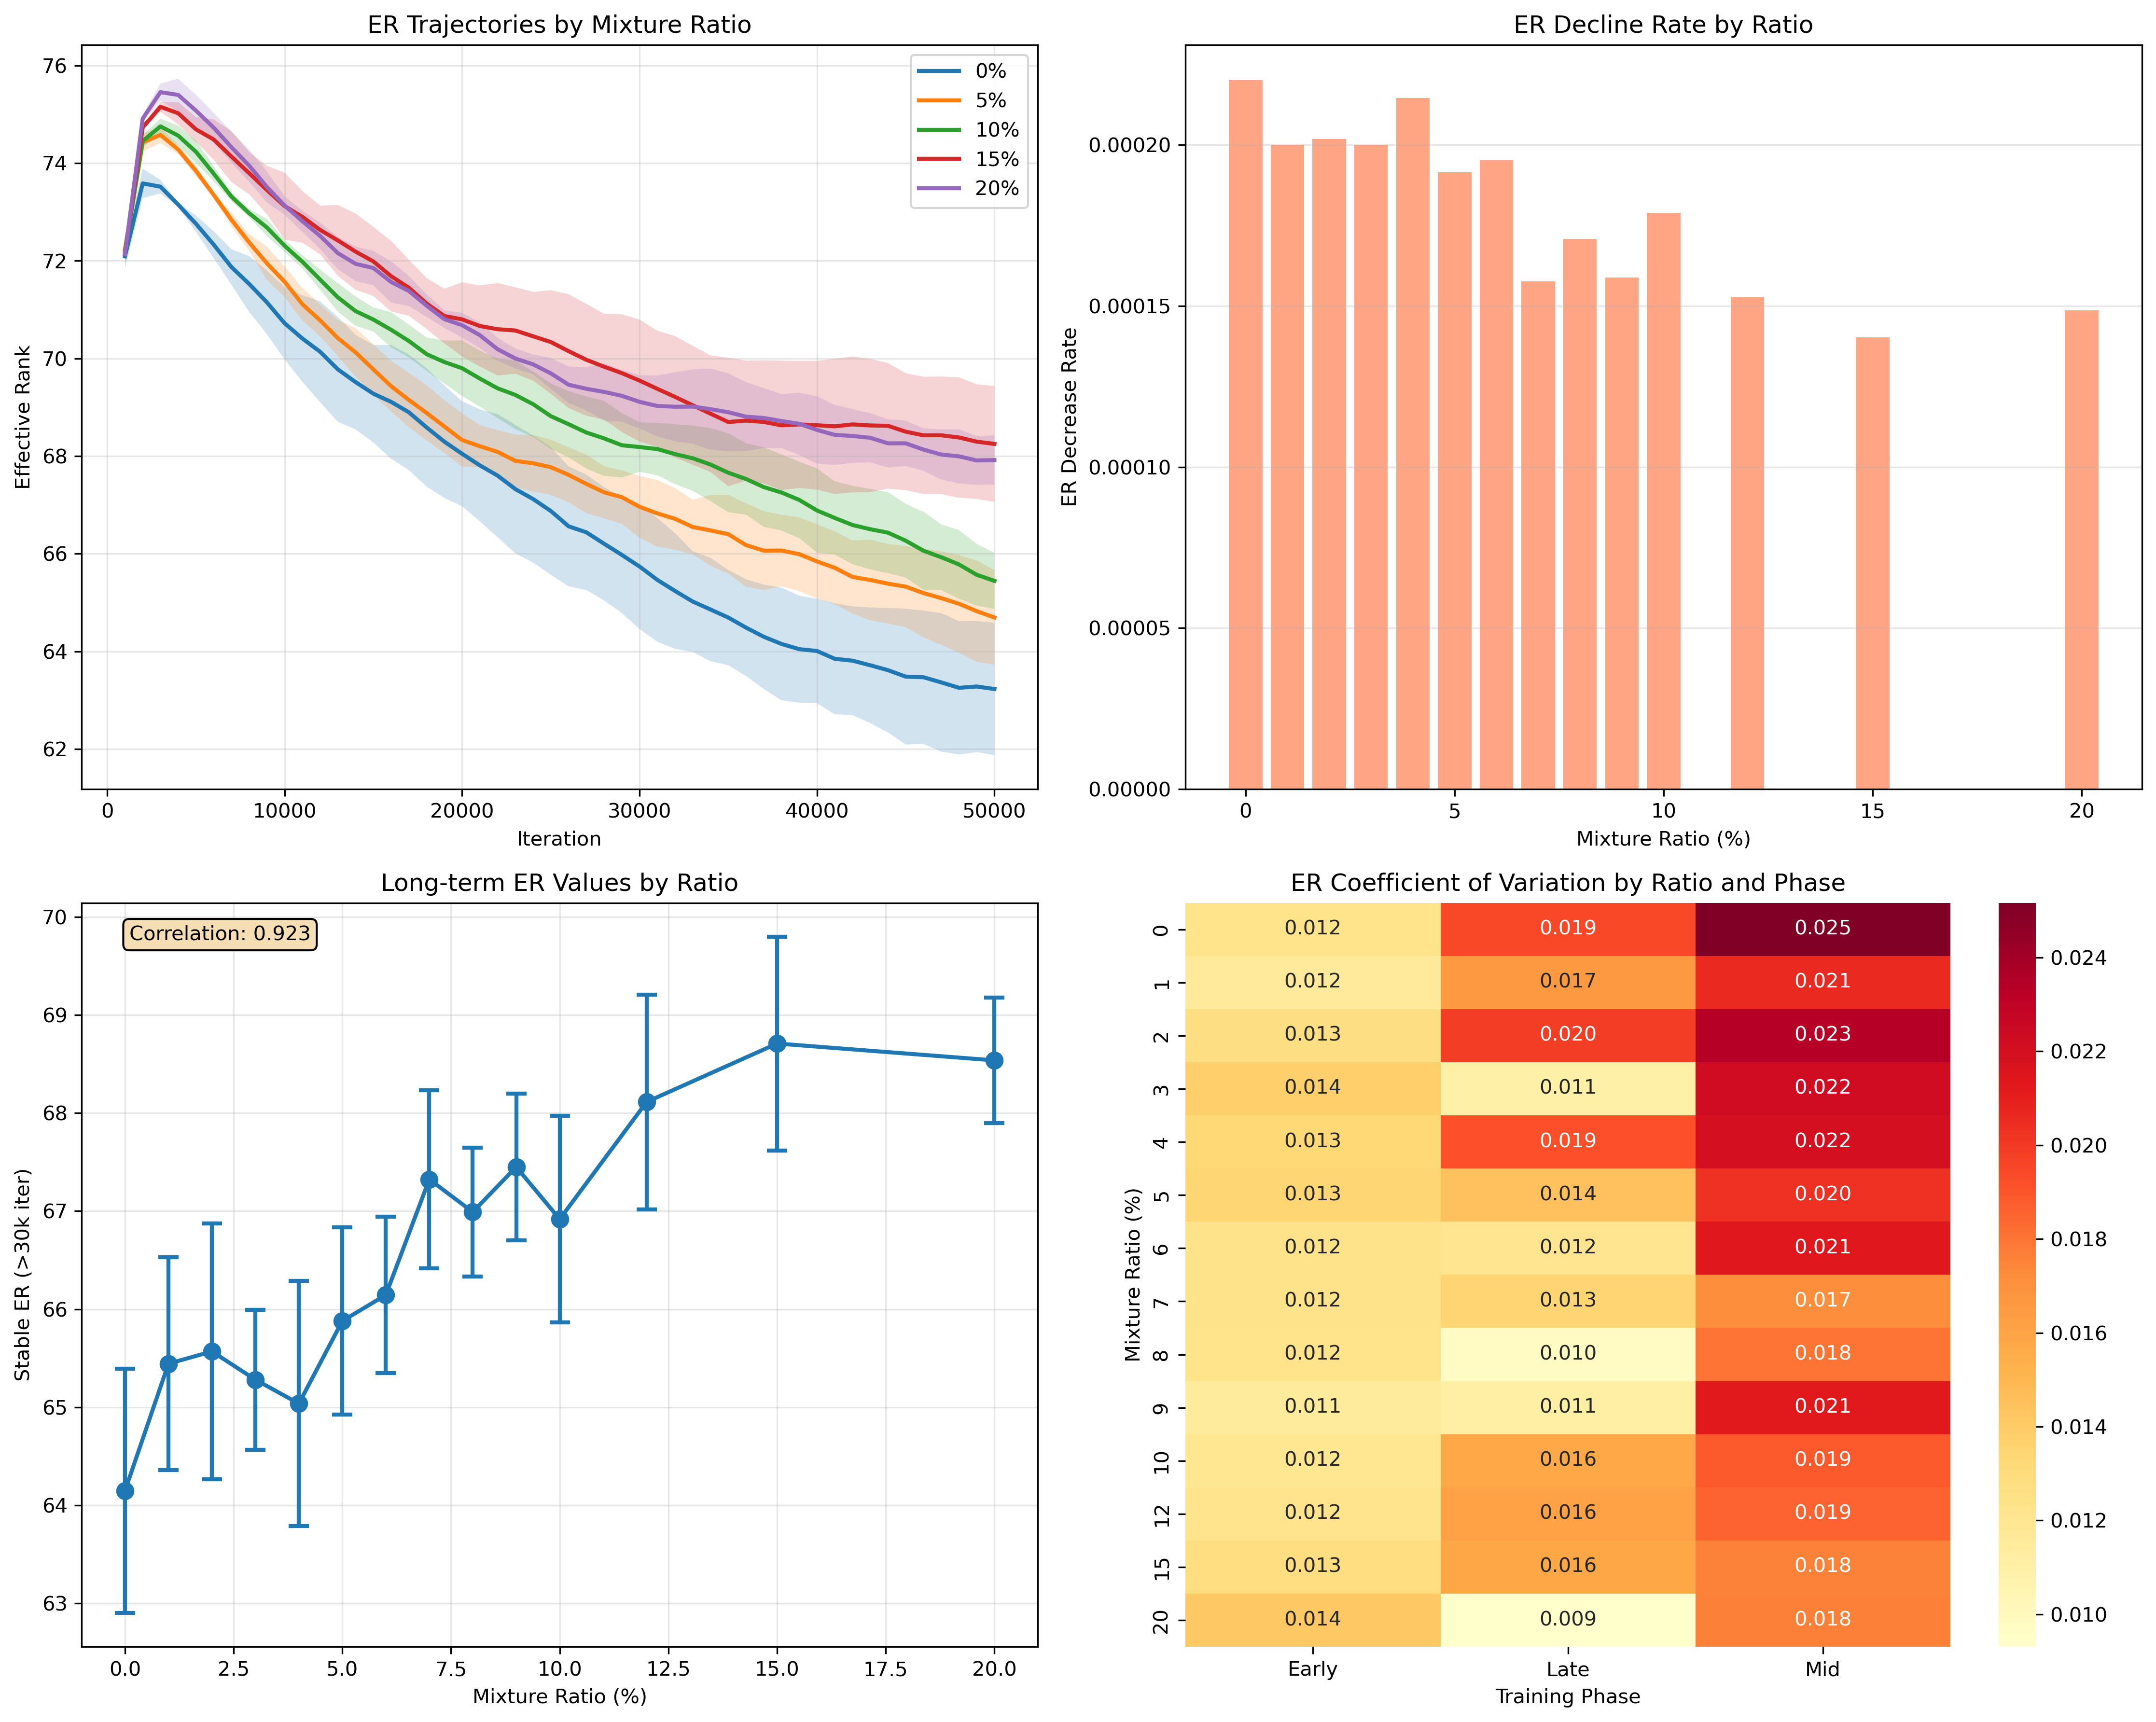

Generate this figure with Python:
import pandas as pd
import numpy as np
import matplotlib.pyplot as plt
import seaborn as sns
from scipy import stats
from sklearn.linear_model import LinearRegression

print("=== ER与Ratio关系深度分析 ===\n")

# 加载数据
df = pd.read_csv('collapse_metrics_updated.csv')
success_df = pd.read_csv('success_log.csv')
merged = pd.merge(df, success_df, on=['ratio', 'seed', 'iter'])

# 1. ER随时间变化轨迹
print("1. ER随训练进程的变化")
print("-" * 50)

fig, axes = plt.subplots(2, 2, figsize=(15, 12))

# 1.1 不同ratio下ER的时间轨迹
ax = axes[0, 0]
for ratio in sorted(merged['ratio'].unique()):
    if ratio in [0, 5, 10, 15, 20]:  # 选择关键比例
        ratio_data = merged[merged['ratio'] == ratio]
        er_mean = ratio_data.groupby('iter')['effective_rank'].mean()
        er_std = ratio_data.groupby('iter')['effective_rank'].std()
        
        ax.plot(er_mean.index, er_mean.values, label=f'{ratio}%', linewidth=2)
        ax.fill_between(er_mean.index, 
                        er_mean.values - er_std.values,
                        er_mean.values + er_std.values, 
                        alpha=0.2)

ax.set_xlabel('Iteration')
ax.set_ylabel('Effective Rank')
ax.set_title('ER Trajectories by Mixture Ratio')
ax.legend()
ax.grid(True, alpha=0.3)

# 1.2 ER下降速率分析
ax = axes[0, 1]
er_drop_rates = {}

for ratio in sorted(merged['ratio'].unique()):
    ratio_data = merged[merged['ratio'] == ratio]
    er_by_iter = ratio_data.groupby('iter')['effective_rank'].mean()
    
    if len(er_by_iter) > 1:
        # 计算线性下降率
        X = er_by_iter.index.values.reshape(-1, 1)
        y = er_by_iter.values
        reg = LinearRegression().fit(X, y)
        slope = reg.coef_[0]
        er_drop_rates[ratio] = -slope  # 负斜率表示下降

# 绘制下降率
ratios = list(er_drop_rates.keys())
rates = list(er_drop_rates.values())
ax.bar(ratios, rates, alpha=0.7, color='coral')
ax.set_xlabel('Mixture Ratio (%)')
ax.set_ylabel('ER Decrease Rate')
ax.set_title('ER Decline Rate by Ratio')
ax.grid(True, alpha=0.3, axis='y')

# 1.3 ER的长期稳定值（>30k iterations）
ax = axes[1, 0]
stable_data = merged[merged['iter'] >= 30000]

# 计算每个ratio的ER统计
er_stats = stable_data.groupby('ratio')['effective_rank'].agg(['mean', 'std', 'count'])
er_stats = er_stats[er_stats['count'] >= 10]  # 确保足够样本

# 绘制ER均值和误差棒
ax.errorbar(er_stats.index, er_stats['mean'], yerr=er_stats['std'], 
            fmt='o-', capsize=5, capthick=2, linewidth=2, markersize=8)
ax.set_xlabel('Mixture Ratio (%)')
ax.set_ylabel('Stable ER (>30k iter)')
ax.set_title('Long-term ER Values by Ratio')
ax.grid(True, alpha=0.3)

# 添加相关性信息
corr = np.corrcoef(er_stats.index, er_stats['mean'])[0, 1]
ax.text(0.05, 0.95, f'Correlation: {corr:.3f}', 
        transform=ax.transAxes, bbox=dict(boxstyle='round', facecolor='wheat'))

# 1.4 ER变异系数分析
ax = axes[1, 1]
cv_data = []

for ratio in sorted(merged['ratio'].unique()):
    ratio_data = merged[merged['ratio'] == ratio]
    if len(ratio_data) >= 20:
        # 计算不同时间段的CV
        for iter_range, label in [((0, 10000), 'Early'), 
                                  ((10000, 30000), 'Mid'), 
                                  ((30000, 100000), 'Late')]:
            subset = ratio_data[(ratio_data['iter'] >= iter_range[0]) & 
                               (ratio_data['iter'] < iter_range[1])]
            if len(subset) > 0:
                cv = subset['effective_rank'].std() / subset['effective_rank'].mean()
                cv_data.append({'ratio': ratio, 'phase': label, 'cv': cv})

cv_df = pd.DataFrame(cv_data)
cv_pivot = cv_df.pivot(index='ratio', columns='phase', values='cv')

# 热力图显示CV
sns.heatmap(cv_pivot, annot=True, fmt='.3f', cmap='YlOrRd', ax=ax)
ax.set_title('ER Coefficient of Variation by Ratio and Phase')
ax.set_xlabel('Training Phase')
ax.set_ylabel('Mixture Ratio (%)')

plt.tight_layout()
plt.savefig('er_ratio_relationship.png', dpi=300, bbox_inches='tight')
print("已保存: er_ratio_relationship.png")

# 2. 统计独立性检验
print("\n2. ER-Ratio独立性统计检验")
print("-" * 50)

# 2.1 整体相关性
# 2.1 整体相关性
overall_corr = merged.groupby(['ratio', 'iter'])['effective_rank'].mean().reset_index()

# 修正：计算ratio值和平均ER之间的相关性
ratio_er_mean = overall_corr.groupby('ratio')['effective_rank'].mean().reset_index()
correlation = np.corrcoef(ratio_er_mean['ratio'], ratio_er_mean['effective_rank'])[0, 1]
print(f"整体相关性 (Pearson): {correlation:.3f}")

# 2.2 偏相关分析（控制iteration）
from sklearn.preprocessing import StandardScaler

# 准备数据
analysis_data = merged[['ratio', 'iter', 'effective_rank', 'success']].copy()
scaler = StandardScaler()
analysis_data[['ratio_scaled', 'iter_scaled', 'er_scaled']] = scaler.fit_transform(
    analysis_data[['ratio', 'iter', 'effective_rank']]
)

# 计算偏相关（控制iteration）
def partial_correlation(data, x, y, z):
    """计算x和y的偏相关，控制z"""
    # 残差法
    reg_xz = LinearRegression().fit(data[[z]], data[x])
    reg_yz = LinearRegression().fit(data[[z]], data[y])
    
    residual_x = data[x] - reg_xz.predict(data[[z]])
    residual_y = data[y] - reg_yz.predict(data[[z]])
    
    return np.corrcoef(residual_x, residual_y)[0, 1]

partial_corr = partial_correlation(analysis_data, 'ratio_scaled', 'er_scaled', 'iter_scaled')
print(f"偏相关性 (控制iteration): {partial_corr:.3f}")

# 2.3 条件独立性检验
print("\n条件独立性检验:")

# 在固定ER范围内，ratio是否仍影响success？
er_bins = pd.qcut(merged['effective_rank'], q=5, labels=['Very Low', 'Low', 'Medium', 'High', 'Very High'])
merged['er_bin'] = er_bins

for er_level in ['Low', 'Medium', 'High']:
    subset = merged[merged['er_bin'] == er_level]
    if len(subset) > 50:
        # 计算ratio和success的相关性
        ratio_success_corr = subset.groupby('ratio')['success'].mean().corr(
            subset.groupby('ratio')['success'].mean().index
        )
        print(f"  ER={er_level:10s}: Ratio-Success相关性 = {ratio_success_corr:.3f}")

# 2.4 方差分解
print("\n方差分解分析:")
from sklearn.metrics import r2_score

# 仅Ratio模型
X_ratio = merged[['ratio']]
y_success = merged['success']
model_ratio = LinearRegression().fit(X_ratio, y_success)
r2_ratio = r2_score(y_success, model_ratio.predict(X_ratio))

# 仅ER模型
X_er = merged[['effective_rank']]
model_er = LinearRegression().fit(X_er, y_success)
r2_er = r2_score(y_success, model_er.predict(X_er))

# 组合模型
X_both = merged[['ratio', 'effective_rank']]
model_both = LinearRegression().fit(X_both, y_success)
r2_both = r2_score(y_success, model_both.predict(X_both))

# 交互模型
merged['ratio_er'] = merged['ratio'] * merged['effective_rank']
X_interaction = merged[['ratio', 'effective_rank', 'ratio_er']]
model_interaction = LinearRegression().fit(X_interaction, y_success)
r2_interaction = r2_score(y_success, model_interaction.predict(X_interaction))

print(f"R² (仅Ratio):     {r2_ratio:.3f}")
print(f"R² (仅ER):        {r2_er:.3f}")
print(f"R² (Ratio+ER):    {r2_both:.3f}")
print(f"R² (含交互项):     {r2_interaction:.3f}")
print(f"交互项贡献:        {r2_interaction - r2_both:.3f}")

# 3. 保存详细分析结果
analysis_results = {
    'overall_correlation': correlation,
    'partial_correlation': partial_corr,
    'r2_ratio_only': r2_ratio,
    'r2_er_only': r2_er,
    'r2_both': r2_both,
    'r2_interaction': r2_interaction,
    'interaction_contribution': r2_interaction - r2_both
}

# 保存ER统计
er_stats.to_csv('er_statistics_by_ratio.csv')
print("\n已保存: er_statistics_by_ratio.csv")

print("\n=== 分析完成 ===")